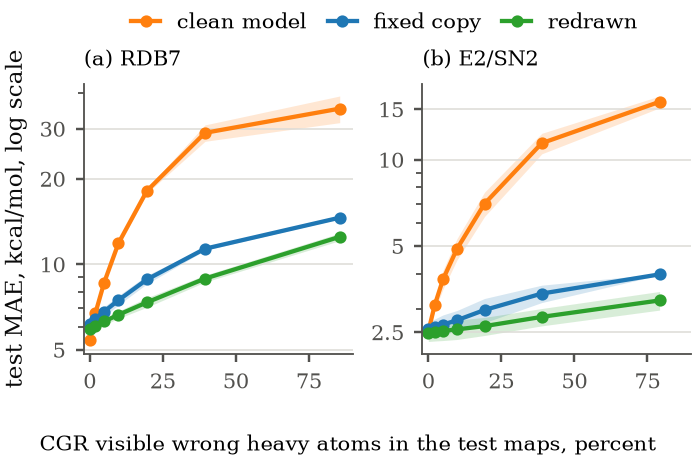

The table this chart was drawn from, first rows:
dataset, model, x_effective_pp, mae, sd
rdb7, true, 0.0, 5.411, 0.07232
rdb7, true, 1.932, 6.711, 0.04545
rdb7, true, 4.947, 8.611, 0.1016
rdb7, true, 9.845, 11.85, 0.3033
rdb7, true, 19.57, 18.11, 0.3481
rdb7, true, 39.45, 28.99, 1.926
rdb7, true, 85.54, 35.27, 3.796
rdb7, within0.1, 0.0, 6.138, 0.2755
rdb7, within0.1, 1.932, 6.431, 0.2755
rdb7, within0.1, 4.947, 6.807, 0.2736
rdb7, within0.1, 9.845, 7.466, 0.2785
rdb7, within0.1, 19.57, 8.827, 0.3051
rdb7, within0.1, 39.45, 11.33, 0.1472
rdb7, within0.1, 85.54, 14.57, 0.1277
rdb7, aug0.1, 0.0, 5.917, 0.1755
rdb7, aug0.1, 1.932, 6.062, 0.1743
rdb7, aug0.1, 4.947, 6.28, 0.1741
rdb7, aug0.1, 9.845, 6.635, 0.1973
rdb7, aug0.1, 19.57, 7.331, 0.2822
rdb7, aug0.1, 39.45, 8.893, 0.2495
rdb7, aug0.1, 85.54, 12.48, 0.3815
e2sn2, true, 0.0, 2.508, 0.1053
e2sn2, true, 2.197, 3.101, 0.1299
e2sn2, true, 5.048, 3.819, 0.2882
e2sn2, true, 9.859, 4.885, 0.4174
e2sn2, true, 19.25, 7.008, 0.6829
e2sn2, true, 38.84, 11.4, 0.9371
e2sn2, true, 79.15, 15.9, 0.7567
e2sn2, within0.1, 0.0, 2.557, 0.1542
e2sn2, within0.1, 2.197, 2.593, 0.1815
e2sn2, within0.1, 5.048, 2.654, 0.2141
e2sn2, within0.1, 9.859, 2.75, 0.2236
e2sn2, within0.1, 19.25, 2.985, 0.2888
e2sn2, within0.1, 38.84, 3.406, 0.2372
e2sn2, within0.1, 79.15, 3.974, 0.01878
e2sn2, aug0.1, 0.0, 2.489, 0.172
e2sn2, aug0.1, 2.197, 2.501, 0.1751
e2sn2, aug0.1, 5.048, 2.521, 0.1867
e2sn2, aug0.1, 9.859, 2.554, 0.1992
e2sn2, aug0.1, 19.25, 2.622, 0.1903
e2sn2, aug0.1, 38.84, 2.824, 0.1967
e2sn2, aug0.1, 79.15, 3.223, 0.2409
